Image classification data set "augmented" (AtulV2/Industrial_Surface_Defect_Classification on GitHub). Class labels (5): crazing, inclusion, pitted surface, rolled-in scale, scratches.

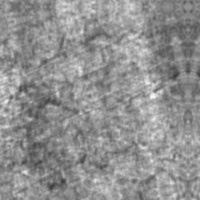
Label: crazing

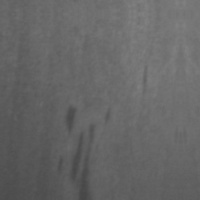
Label: inclusion

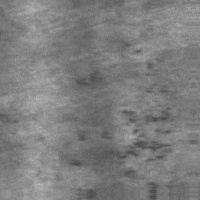
Label: rolled-in scale

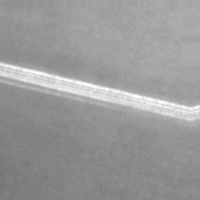
Label: scratches

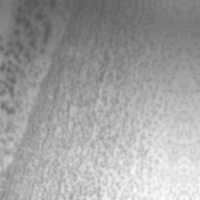
Label: pitted surface

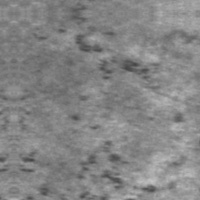
Label: rolled-in scale
